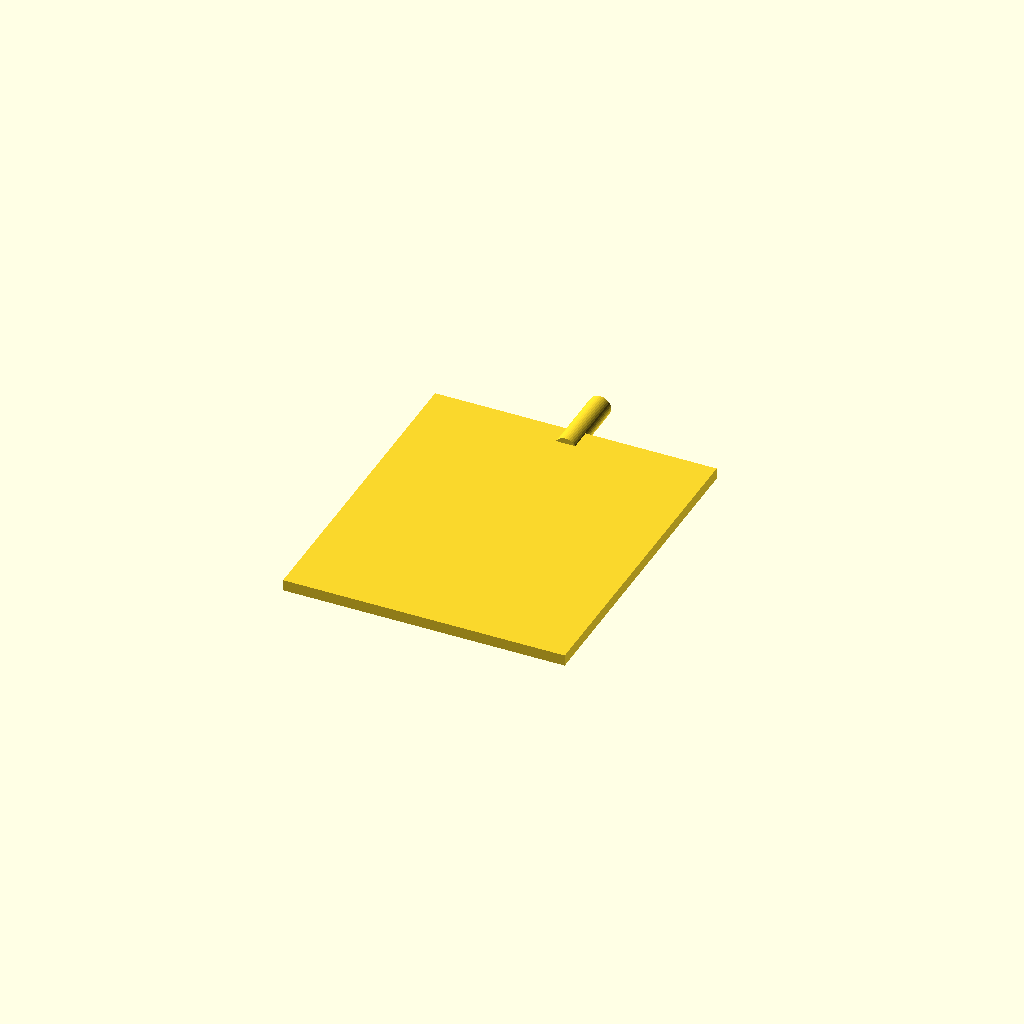
Cell 1: the model at its default parameters.
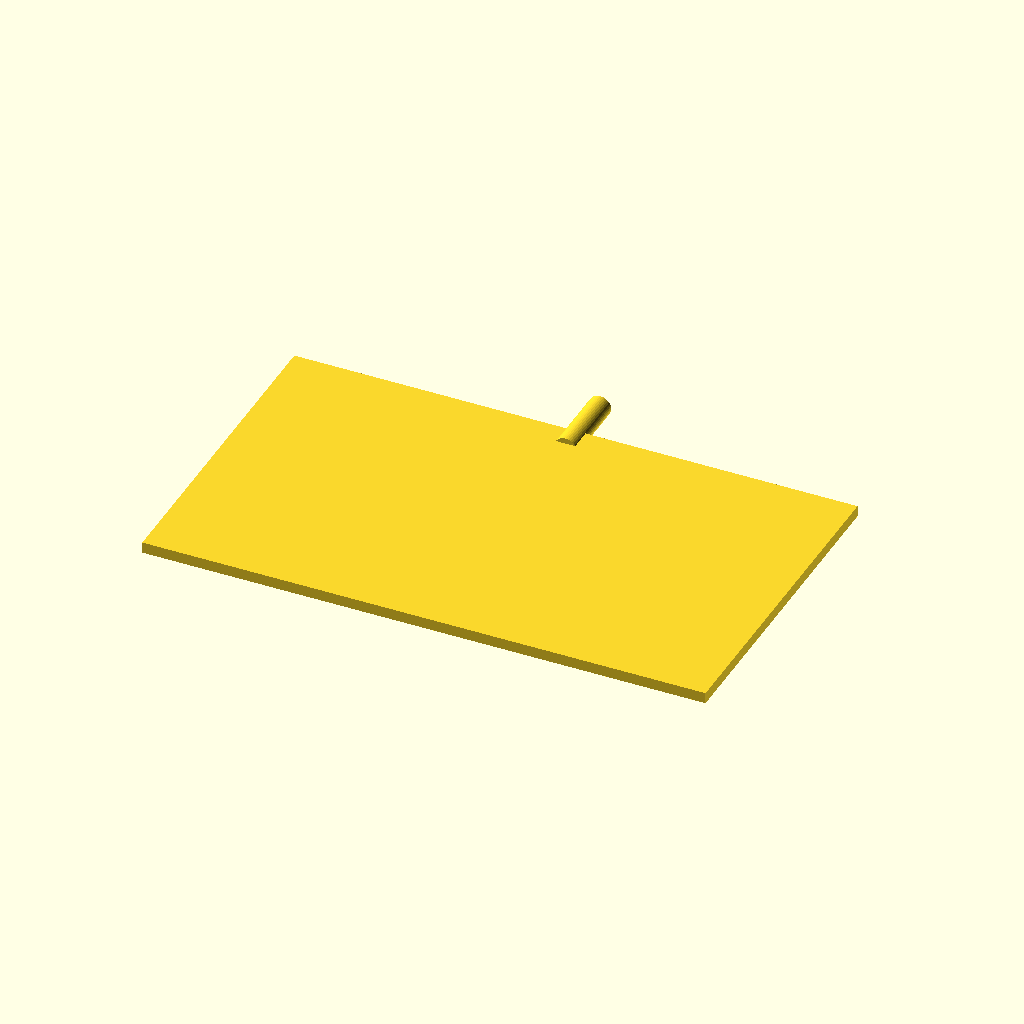
Cell 2 — width set to 76, the other parameters unchanged.
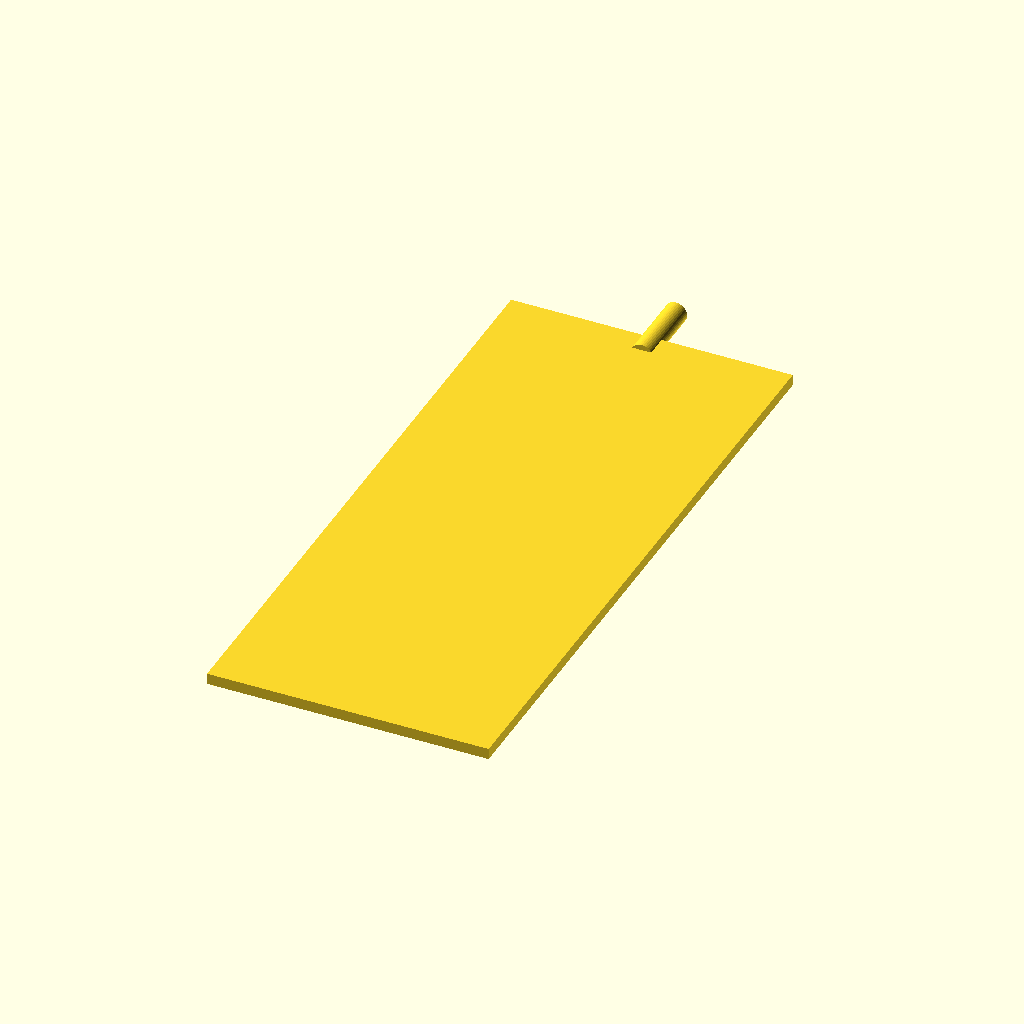
Cell 3: the same model with height = 88.
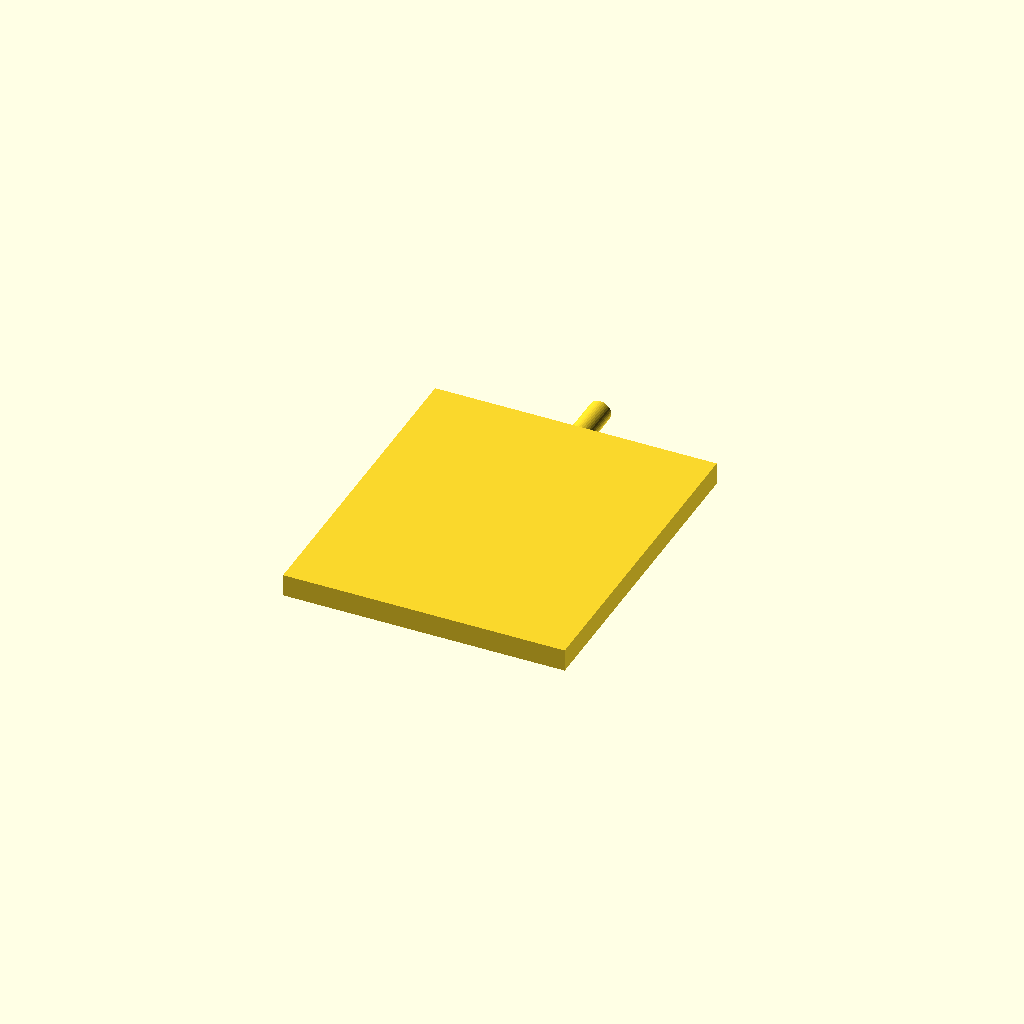
Cell 4: thickness = 3 (everything else at default).
One fixed orthographic camera (rotation 55°, 0°, 25°; colour scheme Cornfield) for every cell.
Source of the model, inputs/thingiverse/files/thing-492486/Modio-Lamp-751459c3ee0493686e47fb80a29175c5-modio-window.scad:
//	Window Width
width = 38;
//	Window height
height = 44;
//	The smaller this number the more light that will be let through
thickness= 1.5;
// The default is for modio parts printed at 100% scale
post_diameter=3;

cube([width, height, thickness], center=true);
translate([0,.5*height+2,-.5*thickness])
difference(){
translate([0,0,.75])rotate([90,0,0])cylinder(10,post_diameter/2,post_diameter/2,$fn=40,center=true);
translate([0,0,-10])cube([20,12,20],center=true);
};
Parameter table extracted from the source (name, type, default, range or options):
width: number, default 38
height: number, default 44
thickness: number, default 1.5
post_diameter: number, default 3
